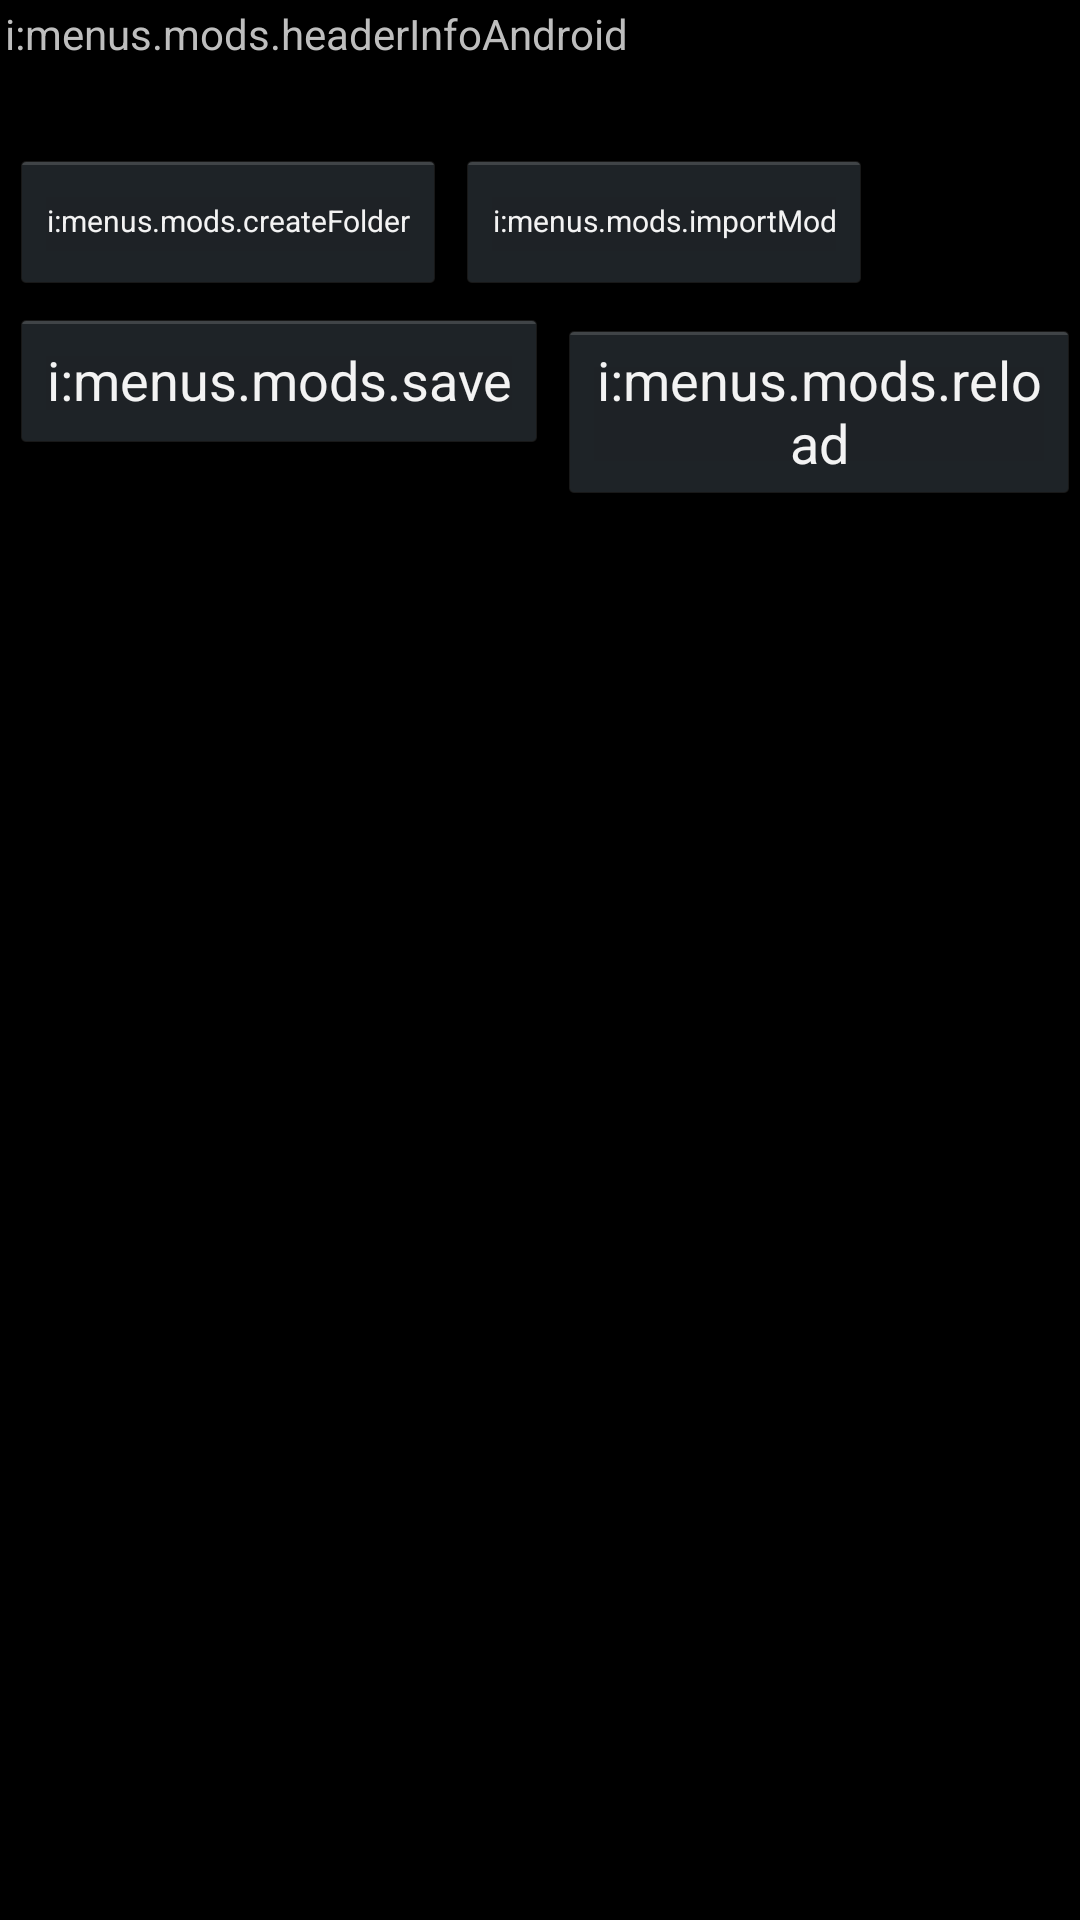

Reconstruct the res/layout file that produces this screen, plus the resources it refers to.
<!-- AndroidManifest.xml: application theme app_theme -->
<!-- res/layout/mods.xml -->
<?xml version="1.0" encoding="utf-8"?>
<LinearLayout android:orientation="vertical" android:background="@drawable/backrepeat" android:layout_width="fill_parent" android:layout_height="fill_parent"
  xmlns:android="http://schemas.android.com/apk/res/android">
    <ScrollView android:scrollbarAlwaysDrawVerticalTrack="true" android:gravity="center" android:layout_width="fill_parent" android:layout_height="wrap_content">
        <LinearLayout android:orientation="vertical" android:id="@id/LinearLayout01" android:layout_width="fill_parent" android:layout_height="wrap_content">
            <TextView android:layout_width="wrap_content" android:layout_height="wrap_content" android:layout_margin="5.0px" android:text="i:menus.mods.headerInfoAndroid" />
            <TextView android:textStyle="bold" android:textColor="@color/notecolour" android:id="@id/modExtraTextInfo" android:layout_width="wrap_content" android:layout_height="wrap_content" android:layout_margin="5.0px" />
            <TextView android:textSize="8.0pt" android:textColor="#ffffffff" android:layout_gravity="center_horizontal" android:id="@id/messageInfo" android:visibility="gone" android:layout_width="wrap_content" android:layout_height="wrap_content" android:text="" />
            <LinearLayout android:orientation="vertical" android:id="@id/modsContainer" android:layout_width="fill_parent" android:layout_height="wrap_content" />
            <LinearLayout android:layout_width="wrap_content" android:layout_height="wrap_content" android:layout_marginTop="15.0px">
                <Button android:textSize="10.0sp" android:id="@id/modsCreateFolder" android:layout_width="wrap_content" android:layout_height="wrap_content" android:layout_marginLeft="10.0px" android:text="i:menus.mods.createFolder" />
                <Button android:textSize="10.0sp" android:id="@id/modsImportMod" android:layout_width="wrap_content" android:layout_height="wrap_content" android:layout_marginLeft="10.0px" android:text="i:menus.mods.importMod" />
                <Button android:textSize="10.0sp" android:id="@id/modsLinkModFolder" android:visibility="gone" android:layout_width="wrap_content" android:layout_height="wrap_content" android:layout_marginLeft="10.0px" android:text="i:menus.mods.linkModFolder" />
            </LinearLayout>
            <LinearLayout android:layout_width="wrap_content" android:layout_height="wrap_content" android:layout_marginTop="15.0px">
                <Button android:id="@id/modsSave" android:layout_width="wrap_content" android:layout_height="wrap_content" android:layout_marginLeft="10.0px" android:text="i:menus.mods.save" />
                <Button android:id="@id/modsReload" android:layout_width="wrap_content" android:layout_height="wrap_content" android:layout_marginLeft="10.0px" android:text="i:menus.mods.reload" />
                <Button android:id="@id/modsClose" android:layout_width="wrap_content" android:layout_height="wrap_content" android:layout_marginLeft="10.0px" android:text="i:menus.mods.cancel" />
            </LinearLayout>
        </LinearLayout>
    </ScrollView>
</LinearLayout>
<!-- resources referenced by this layout -->
<resources>
  <color name="notecolour">#ffb0f3ff</color>
  <!-- drawable backrepeat (drawable) -->
  <?xml version="1.0" encoding="utf-8"?>
  <bitmap android:src="@drawable/metal" android:dither="true" android:tileMode="repeat"
    xmlns:android="http://schemas.android.com/apk/res/android" />
  <style name="app_theme" parent="@android:style/Theme.Light" />
</resources>
